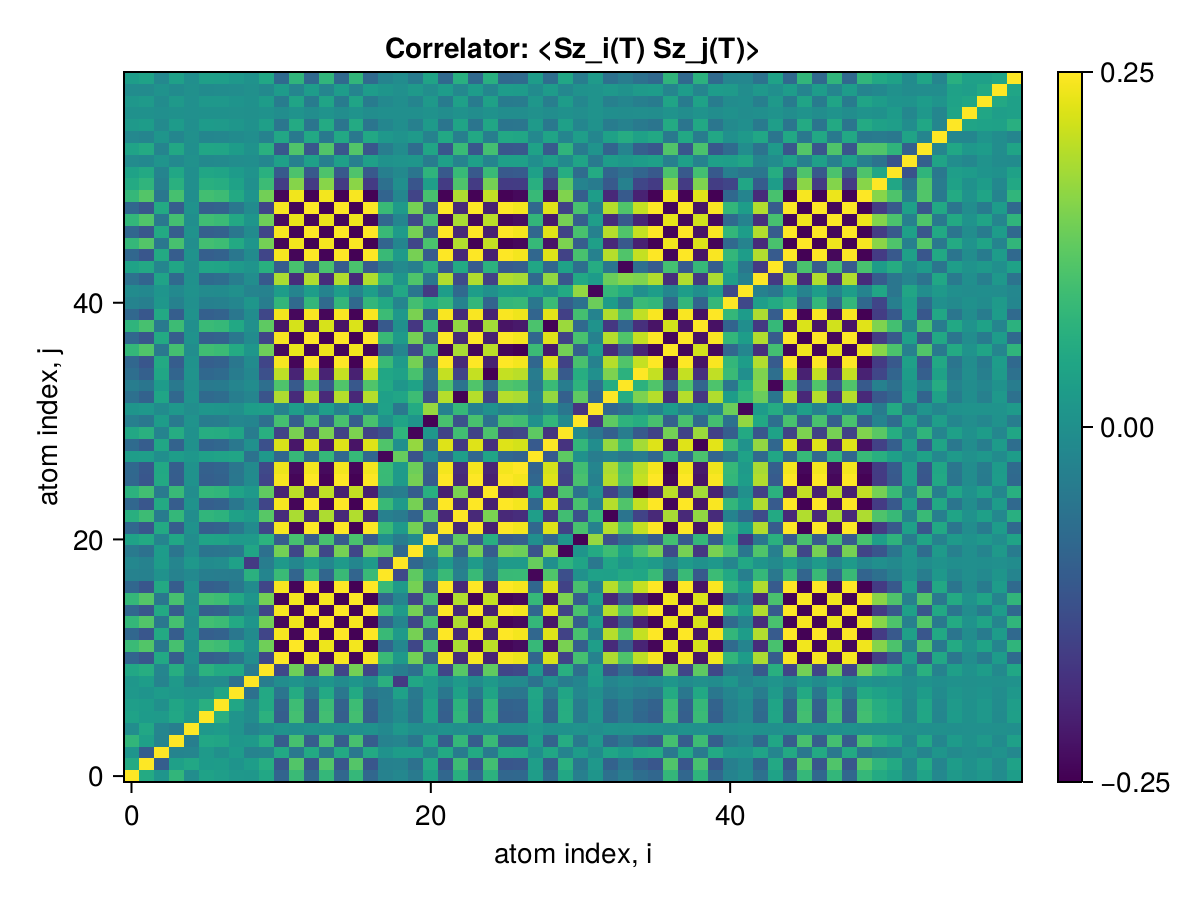

The table this chart was drawn from, first rows:
x1, x2, x3, x4, x5, x6, x7, x8, x9, x10, x11, x12, x13, x14, x15, x16, x17, x18, x19, x20, x21, x22, x23, x24
0.25, 0.05388, 0.009736, 0.07886, -0.006028, 0.03717, 0.02936, 0.01692, 0.01425, 0.04782, -0.0897, 0.08918, -0.08408, 0.08238, -0.08408, 0.08364, -0.08403, -0.02914, -0.01777, -0.04655, 0.03661, -0.08406, 0.06526, -0.08408
0.05388, 0.25, -0.1023, 0.03243, 0.04791, 0.02404, 0.02537, 0.009014, 0.0277, 0.06106, -0.1163, 0.1156, -0.1176, 0.1152, -0.1176, 0.117, -0.1175, -0.03153, -0.02882, -0.06394, 0.05326, -0.1176, 0.09288, -0.1176
0.009736, -0.1023, 0.25, -0.02515, -0.02229, 0.02116, 0.0002512, 0.02215, -0.02792, -0.02363, 0.04952, -0.04924, 0.0525, -0.05144, 0.0525, -0.05222, 0.05243, 0.005062, 0.02552, 0.02429, -0.02569, 0.05248, -0.04312, 0.0525
0.07886, 0.03243, -0.02515, 0.25, -0.03663, 0.04824, 0.04465, 0.01459, 0.01893, 0.06055, -0.1041, 0.1035, -0.1046, 0.1025, -0.1046, 0.1041, -0.1045, -0.02832, -0.02318, -0.05606, 0.04737, -0.1046, 0.08271, -0.1046
-0.006028, 0.04791, -0.02229, -0.03663, 0.25, 0.01682, 0.0229, 0.008577, -0.02674, -0.01068, 0.004101, -0.004096, 0.005103, -0.004999, 0.005103, -0.005076, 0.005089, -0.01442, 0.01575, -0.002585, -0.006155, 0.005103, -0.006964, 0.005103
0.03717, 0.02404, 0.02116, 0.04824, 0.01682, 0.25, 0.0647, 0.008067, -0.009315, 0.06975, -0.1014, 0.1008, -0.1005, 0.09846, -0.1005, 0.09996, -0.1004, -0.03679, -0.009802, -0.0575, 0.0427, -0.1005, 0.07747, -0.1005
0.02936, 0.02537, 0.0002512, 0.04465, 0.0229, 0.0647, 0.25, 0.04541, -0.01096, 0.05256, -0.09485, 0.09425, -0.09403, 0.09214, -0.09403, 0.09354, -0.09418, -0.03987, -0.005315, -0.05618, 0.0401, -0.09402, 0.07206, -0.09403
0.01692, 0.009014, 0.02215, 0.01459, 0.008577, 0.008067, 0.04541, 0.25, -0.06414, 0.05089, -0.05686, 0.0565, -0.05278, 0.05172, -0.05278, 0.05251, -0.05277, -0.04251, 0.03526, -0.04802, 0.02018, -0.05278, 0.03647, -0.05278
0.01425, 0.0277, -0.02792, 0.01893, -0.02674, -0.009315, -0.01096, -0.06414, 0.25, -0.03868, -0.006569, 0.006526, -0.01032, 0.01012, -0.01032, 0.01027, -0.01052, 0.06803, -0.1656, 0.04629, 0.02176, -0.01033, 0.0219, -0.01032
0.04782, 0.06106, -0.02363, 0.06055, -0.01068, 0.06975, 0.05256, 0.05089, -0.03868, 0.25, -0.1423, 0.1414, -0.1465, 0.1435, -0.1465, 0.1457, -0.1463, -0.02191, -0.03988, -0.06598, 0.07095, -0.1464, 0.1201, -0.1465
-0.0897, -0.1163, 0.04952, -0.1041, 0.004101, -0.1014, -0.09485, -0.05686, -0.006569, -0.1423, 0.25, -0.2484, 0.2444, -0.2394, 0.2444, -0.2431, 0.2442, 0.08957, 0.01882, 0.1447, -0.1047, 0.2443, -0.1884, 0.2444
0.08918, 0.1156, -0.04924, 0.1035, -0.004096, 0.1008, 0.09425, 0.0565, 0.006526, 0.1414, -0.2484, 0.25, -0.2428, 0.2379, -0.2428, 0.2416, -0.2426, -0.08904, -0.01871, -0.1438, 0.104, -0.2428, 0.1872, -0.2428
-0.08408, -0.1176, 0.0525, -0.1046, 0.005103, -0.1005, -0.09403, -0.05278, -0.01032, -0.1465, 0.2444, -0.2428, 0.25, -0.245, 0.25, -0.2487, 0.2498, 0.08837, 0.02116, 0.1467, -0.1079, 0.2499, -0.1934, 0.25
0.08238, 0.1152, -0.05144, 0.1025, -0.004999, 0.09846, 0.09214, 0.05172, 0.01012, 0.1435, -0.2394, 0.2379, -0.245, 0.25, -0.245, 0.2437, -0.2448, -0.08659, -0.02074, -0.1437, 0.1057, -0.2449, 0.1895, -0.245
-0.08408, -0.1176, 0.0525, -0.1046, 0.005103, -0.1005, -0.09403, -0.05278, -0.01032, -0.1465, 0.2444, -0.2428, 0.25, -0.245, 0.25, -0.2487, 0.2498, 0.08837, 0.02116, 0.1467, -0.1079, 0.2499, -0.1934, 0.25
0.08364, 0.117, -0.05222, 0.1041, -0.005076, 0.09996, 0.09354, 0.05251, 0.01027, 0.1457, -0.2431, 0.2416, -0.2487, 0.2437, -0.2487, 0.25, -0.2485, -0.08791, -0.02105, -0.1459, 0.1074, -0.2486, 0.1924, -0.2487
-0.08403, -0.1175, 0.05243, -0.1045, 0.005089, -0.1004, -0.09418, -0.05277, -0.01052, -0.1463, 0.2442, -0.2426, 0.2498, -0.2448, 0.2498, -0.2485, 0.25, 0.08817, 0.02137, 0.1465, -0.1079, 0.2497, -0.1933, 0.2498
-0.02914, -0.03153, 0.005062, -0.02832, -0.01442, -0.03679, -0.03987, -0.04251, 0.06803, -0.02191, 0.08957, -0.08904, 0.08837, -0.08659, 0.08837, -0.08791, 0.08817, 0.25, -0.1403, 0.1268, -0.002509, 0.08832, -0.03379, 0.08837
-0.01777, -0.02882, 0.02552, -0.02318, 0.01575, -0.009802, -0.005315, 0.03526, -0.1656, -0.03988, 0.01882, -0.01871, 0.02116, -0.02074, 0.02116, -0.02105, 0.02137, -0.1403, 0.25, -0.08215, -0.0413, 0.02118, -0.04381, 0.02116
-0.04655, -0.06394, 0.02429, -0.05606, -0.002585, -0.0575, -0.05618, -0.04802, 0.04629, -0.06598, 0.1447, -0.1438, 0.1467, -0.1437, 0.1467, -0.1459, 0.1465, 0.1268, -0.08215, 0.25, -0.01296, 0.1466, -0.09271, 0.1467
0.03661, 0.05326, -0.02569, 0.04737, -0.006155, 0.0427, 0.0401, 0.02018, 0.02176, 0.07095, -0.1047, 0.104, -0.1079, 0.1057, -0.1079, 0.1074, -0.1079, -0.002509, -0.0413, -0.01296, 0.25, -0.108, 0.1273, -0.1079
-0.08406, -0.1176, 0.05248, -0.1046, 0.005103, -0.1005, -0.09402, -0.05278, -0.01033, -0.1464, 0.2443, -0.2428, 0.2499, -0.2449, 0.2499, -0.2486, 0.2497, 0.08832, 0.02118, 0.1466, -0.108, 0.25, -0.1935, 0.2499
0.06526, 0.09288, -0.04312, 0.08271, -0.006964, 0.07747, 0.07206, 0.03647, 0.0219, 0.1201, -0.1884, 0.1872, -0.1934, 0.1895, -0.1934, 0.1924, -0.1933, -0.03379, -0.04381, -0.09271, 0.1273, -0.1935, 0.25, -0.1934
-0.08408, -0.1176, 0.0525, -0.1046, 0.005103, -0.1005, -0.09403, -0.05278, -0.01032, -0.1465, 0.2444, -0.2428, 0.25, -0.245, 0.25, -0.2487, 0.2498, 0.08837, 0.02116, 0.1467, -0.1079, 0.2499, -0.1934, 0.25
0.06967, 0.09854, -0.04517, 0.08796, -0.00693, 0.0826, 0.07737, 0.04077, 0.01817, 0.1285, -0.2016, 0.2003, -0.2067, 0.2026, -0.2067, 0.2057, -0.2066, -0.04621, -0.03664, -0.105, 0.06477, -0.2067, 0.1504, -0.2067
-0.08406, -0.1176, 0.05249, -0.1046, 0.005104, -0.1005, -0.09402, -0.05277, -0.01033, -0.1464, 0.2443, -0.2428, 0.25, -0.2449, 0.25, -0.2487, 0.2498, 0.08833, 0.02118, 0.1466, -0.1079, 0.2499, -0.1934, 0.25
-0.08162, -0.1138, 0.05035, -0.1013, 0.005216, -0.09717, -0.09111, -0.05478, -0.0124, -0.1403, 0.2369, -0.2354, 0.2423, -0.2374, 0.2423, -0.2411, 0.2421, 0.08864, 0.02041, 0.1394, -0.1003, 0.2423, -0.1858, 0.2423
0.02815, 0.02995, -0.004157, 0.02698, 0.01397, 0.03525, 0.03873, 0.0441, -0.06229, 0.0168, -0.08606, 0.08554, -0.08482, 0.0831, -0.08482, 0.08438, -0.08462, -0.2426, 0.1337, -0.1232, -0.001002, -0.08476, 0.02982, -0.08482
-0.07595, -0.1049, 0.04558, -0.0933, 0.002684, -0.09052, -0.0855, -0.05061, -0.0008424, -0.1272, 0.2212, -0.2199, 0.2258, -0.2213, 0.2258, -0.2246, 0.2256, 0.1125, -0.003018, 0.1708, -0.08378, 0.2258, -0.1694, 0.2258
0.04873, 0.06696, -0.02608, 0.05879, 0.003132, 0.06049, 0.05927, 0.04471, -0.04148, 0.06444, -0.1507, 0.1497, -0.1527, 0.1496, -0.1527, 0.1519, -0.1525, -0.1291, 0.07573, -0.2433, 0.01567, -0.1526, 0.09726, -0.1527
-0.03561, -0.05188, 0.0251, -0.04614, 0.006127, -0.04149, -0.03895, -0.01944, -0.02187, -0.0693, 0.1018, -0.1011, 0.1049, -0.1028, 0.1049, -0.1044, 0.1049, 0.001107, 0.04148, 0.01077, -0.2465, 0.105, -0.1249, 0.1049
0.01129, 0.01763, -0.01042, 0.01589, -0.005137, 0.01213, 0.01069, 9.68922266042227e-5, 0.0267, 0.03053, -0.02908, 0.02888, -0.03069, 0.03007, -0.03069, 0.03053, -0.03071, 0.03497, -0.04987, 0.05384, 0.1724, -0.03075, 0.08414, -0.03069
-0.06586, -0.09373, 0.04351, -0.08347, 0.00702, -0.07818, -0.07273, -0.03681, -0.02208, -0.1212, 0.1901, -0.1889, 0.1952, -0.1912, 0.1952, -0.1942, 0.195, 0.03428, 0.04414, 0.09345, -0.1288, 0.1952, -0.2476, 0.1952
-0.03903, -0.05344, 0.02369, -0.04769, 0.001331, -0.0463, -0.04301, -0.02272, -0.007927, -0.06855, 0.1113, -0.1106, 0.1137, -0.1114, 0.1137, -0.1131, 0.1136, 0.05262, 0.01327, 0.03796, -0.07399, 0.1136, -0.05831, 0.1137
-0.06953, -0.09834, 0.04507, -0.08778, 0.006894, -0.08245, -0.07724, -0.04074, -0.01803, -0.1282, 0.2012, -0.2, 0.2064, -0.2022, 0.2064, -0.2053, 0.2062, 0.04644, 0.03633, 0.1051, -0.06442, 0.2063, -0.15, 0.2064
-0.08406, -0.1176, 0.05248, -0.1046, 0.005104, -0.1005, -0.09401, -0.0528, -0.01034, -0.1464, 0.2443, -0.2428, 0.2499, -0.2449, 0.2499, -0.2486, 0.2497, 0.08838, 0.02116, 0.1466, -0.1079, 0.2499, -0.1933, 0.2499
0.08148, 0.1136, -0.05027, 0.1011, -0.005217, 0.09699, 0.09094, 0.05467, 0.01242, 0.1401, -0.2365, 0.235, -0.2419, 0.237, -0.2419, 0.2406, -0.2417, -0.08835, -0.02046, -0.1392, 0.1001, -0.2419, 0.1855, -0.2419
-0.08408, -0.1176, 0.0525, -0.1046, 0.005103, -0.1005, -0.09403, -0.05278, -0.01032, -0.1465, 0.2444, -0.2428, 0.25, -0.245, 0.25, -0.2487, 0.2498, 0.08837, 0.02116, 0.1467, -0.1079, 0.2499, -0.1934, 0.25
0.07554, 0.1044, -0.04535, 0.09281, -0.002691, 0.09004, 0.08505, 0.05032, 0.0009078, 0.1266, -0.22, 0.2187, -0.2246, 0.2201, -0.2246, 0.2234, -0.2244, -0.1116, 0.002834, -0.1697, 0.08343, -0.2246, 0.1686, -0.2246
-0.08287, -0.1157, 0.05149, -0.103, 0.004759, -0.09902, -0.09277, -0.05244, -0.008968, -0.1437, 0.2409, -0.2394, 0.2464, -0.2415, 0.2464, -0.2451, 0.2462, 0.09169, 0.01774, 0.15, -0.1043, 0.2464, -0.1899, 0.2464
-0.02623, -0.03618, 0.0147, -0.03197, -0.000567, -0.03236, -0.03081, -0.02184, 0.01347, -0.03878, 0.07954, -0.07905, 0.0809, -0.07927, 0.0809, -0.08048, 0.08081, 0.04981, -0.02308, 0.1001, 0.06041, 0.08084, -0.02617, 0.0809
-0.01021, -0.01608, 0.009654, -0.0145, 0.004949, -0.01089, -0.009543, 0.0003724, -0.02582, -0.02832, 0.02607, -0.0259, 0.02759, -0.02703, 0.02759, -0.02745, 0.02761, -0.03489, 0.04821, -0.05309, -0.1657, 0.02765, -0.08099, 0.02759
-0.0649, -0.08971, 0.0395, -0.0799, 0.002509, -0.07758, -0.07254, -0.04045, -0.005468, -0.1118, 0.1879, -0.1868, 0.192, -0.1881, 0.192, -0.191, 0.1918, 0.08361, 0.01015, 0.1122, -0.0529, 0.1919, -0.1361, 0.192
0.03715, 0.05085, -0.02255, 0.04539, -0.00129, 0.04404, 0.04092, 0.02155, 0.007713, 0.06542, -0.1059, 0.1052, -0.1081, 0.106, -0.1081, 0.1076, -0.1081, -0.04993, -0.01292, -0.03529, 0.06848, -0.1081, 0.05292, -0.1081
-0.08407, -0.1176, 0.05249, -0.1046, 0.005103, -0.1005, -0.09403, -0.05278, -0.01032, -0.1465, 0.2443, -0.2428, 0.25, -0.2449, 0.25, -0.2487, 0.2498, 0.08837, 0.02116, 0.1467, -0.1079, 0.2499, -0.1934, 0.25
0.08341, 0.1167, -0.05208, 0.1038, -0.005065, 0.09969, 0.09329, 0.05237, 0.01023, 0.1453, -0.2424, 0.2409, -0.248, 0.243, -0.248, 0.2467, -0.2478, -0.08763, -0.02099, -0.1456, 0.1071, -0.248, 0.1919, -0.248
-0.08408, -0.1176, 0.0525, -0.1046, 0.005103, -0.1005, -0.09403, -0.05278, -0.01032, -0.1465, 0.2444, -0.2428, 0.25, -0.245, 0.25, -0.2487, 0.2498, 0.08837, 0.02116, 0.1467, -0.1079, 0.2499, -0.1934, 0.25
0.0808, 0.113, -0.05045, 0.1005, -0.004908, 0.09656, 0.09037, 0.05072, 0.009943, 0.1408, -0.2348, 0.2334, -0.2402, 0.2354, -0.2402, 0.239, -0.2401, -0.08487, -0.02038, -0.1409, 0.1038, -0.2402, 0.1859, -0.2402
-0.08408, -0.1176, 0.0525, -0.1046, 0.005103, -0.1005, -0.09403, -0.05278, -0.01032, -0.1465, 0.2444, -0.2428, 0.25, -0.245, 0.25, -0.2487, 0.2498, 0.08837, 0.02116, 0.1467, -0.1079, 0.2499, -0.1934, 0.25
0.08297, 0.1159, -0.05158, 0.1031, -0.0048, 0.09914, 0.09287, 0.05245, 0.009136, 0.1439, -0.2412, 0.2397, -0.2467, 0.2417, -0.2467, 0.2454, -0.2465, -0.0912, -0.01817, -0.1495, 0.1047, -0.2467, 0.1902, -0.2467
0.05465, 0.07627, -0.03345, 0.06776, -0.002436, 0.06578, 0.06177, 0.03662, -0.0004614, 0.0923, -0.1603, 0.1593, -0.1638, 0.1605, -0.1638, 0.163, -0.1637, -0.06594, -0.001356, -0.1181, 0.02906, -0.1638, 0.1113, -0.1638
0.03789, 0.05327, -0.02404, 0.04738, -0.002816, 0.04517, 0.04224, 0.02344, 0.007044, 0.06695, -0.1099, 0.1092, -0.1125, 0.1102, -0.1125, 0.1119, -0.1124, -0.03455, -0.01417, -0.05717, 0.07512, -0.1125, 0.08763, -0.1125
-0.01141, -0.01642, 0.00765, -0.01458, 0.001397, -0.01358, -0.01268, -0.007024, -0.003662, -0.02086, 0.03317, -0.03296, 0.03407, -0.03339, 0.03407, -0.0339, 0.03405, 0.004253, 0.007781, 0.01262, -0.04166, 0.03407, -0.02753, 0.03407
0.03907, 0.05485, -0.02446, 0.04875, -0.002472, 0.04682, 0.04387, 0.02515, 0.003533, 0.06765, -0.1141, 0.1134, -0.1167, 0.1144, -0.1167, 0.1161, -0.1166, -0.03941, -0.008207, -0.07399, 0.0446, -0.1167, 0.08895, -0.1167
-0.01677, -0.02334, 0.01049, -0.0208, 0.001016, -0.01994, -0.01857, -0.009951, -0.003509, -0.02974, 0.04825, -0.04795, 0.04937, -0.04837, 0.04937, -0.04911, 0.04933, 0.01751, 0.006639, 0.02138, -0.02965, 0.04935, -0.03516, 0.04937
0.01865, 0.02601, -0.01156, 0.02315, -0.001016, 0.02231, 0.02087, 0.01174, 0.001942, 0.03234, -0.05419, 0.05386, -0.05542, 0.0543, -0.05542, 0.05513, -0.05538, -0.02073, -0.004022, -0.0328, 0.02082, -0.05541, 0.04105, -0.05542
0.002221, 0.003131, -0.001439, 0.002788, -0.0002039, 0.00263, 0.002439, 0.001266, 0.0007124, 0.004053, -0.006382, 0.006342, -0.006543, 0.006411, -0.006543, 0.006509, -0.006539, -0.001558, -0.001368, -0.002512, 0.005012, -0.006541, 0.004778, -0.006543
0.01446, 0.02022, -0.009047, 0.018, -0.0008965, 0.01727, 0.01615, 0.008958, 0.002021, 0.02531, -0.04197, 0.04171, -0.04294, 0.04208, -0.04294, 0.04272, -0.04291, -0.01494, -0.004071, -0.02459, 0.01827, -0.04293, 0.034, -0.04294
-0.008053, -0.01123, 0.004905, -0.009972, 0.0003352, -0.009691, -0.009121, -0.005468, 0.0002136, -0.01351, 0.02364, -0.0235, 0.02415, -0.02367, 0.02415, -0.02403, 0.02413, 0.0102, -0.0001571, 0.01794, -0.005097, 0.02415, -0.01675, 0.02415
0.02683, 0.03762, -0.01693, 0.03348, -0.001854, 0.032, 0.0299, 0.01643, 0.004648, 0.04734, -0.07778, 0.0773, -0.07963, 0.07802, -0.07963, 0.07921, -0.07957, -0.02572, -0.009264, -0.04317, 0.04059, -0.07961, 0.06471, -0.07963
